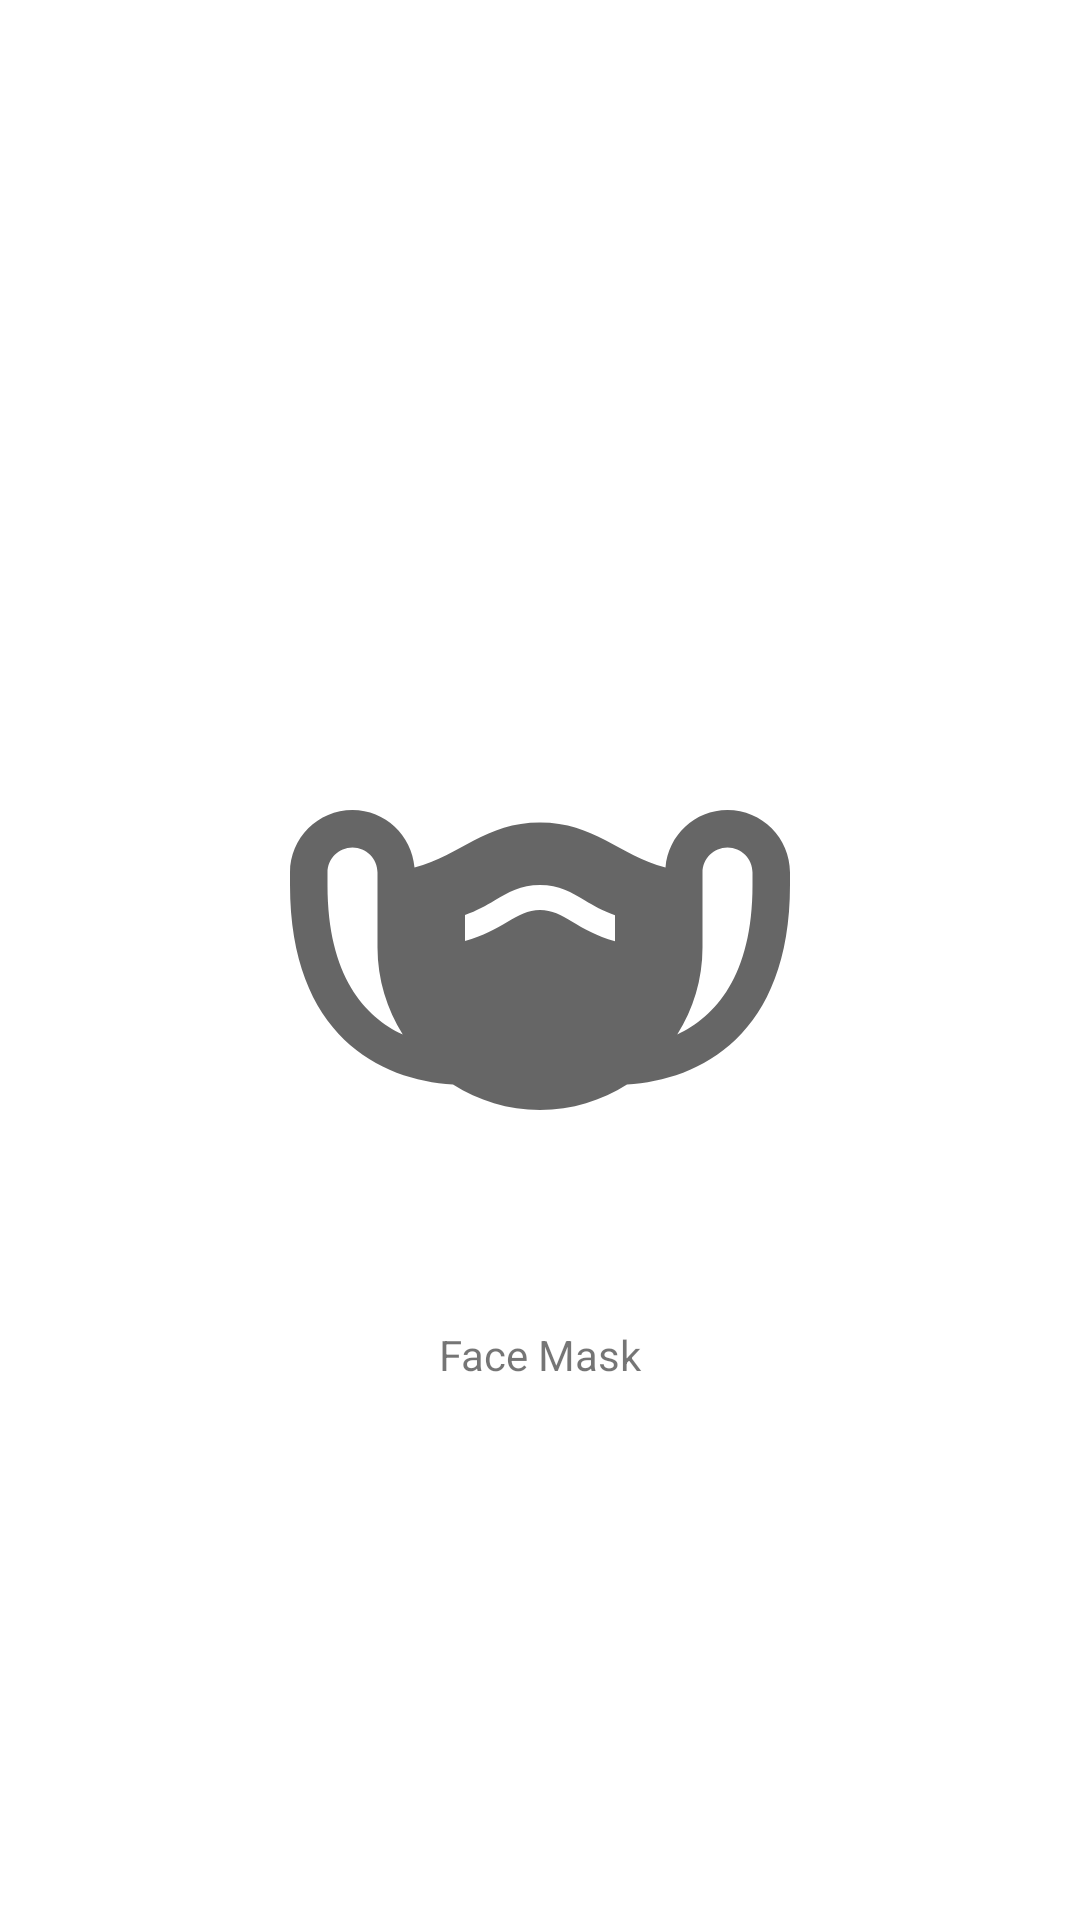

Layout XML and referenced resources for this Android screen:
<!-- AndroidManifest.xml: application theme Theme.AppShortcut -->
<!-- res/layout/activity_main2.xml -->
<?xml version="1.0" encoding="utf-8"?>
<androidx.constraintlayout.widget.ConstraintLayout xmlns:android="http://schemas.android.com/apk/res/android"
    xmlns:app="http://schemas.android.com/apk/res-auto"
    xmlns:tools="http://schemas.android.com/tools"
    android:layout_width="match_parent"
    android:layout_height="match_parent"
    tools:context=".MainActivity2">

    <ImageView
        android:id="@+id/imageView"
        android:layout_width="200dp"
        android:layout_height="200dp"
        app:layout_constraintBottom_toBottomOf="parent"
        app:layout_constraintEnd_toEndOf="parent"
        app:layout_constraintStart_toStartOf="parent"
        app:layout_constraintTop_toTopOf="parent"
        app:srcCompat="@drawable/ic_masks" />

    <TextView
        android:id="@+id/textView"
        android:layout_width="wrap_content"
        android:layout_height="wrap_content"
        android:layout_marginTop="22dp"
        android:text="Face Mask"
        app:layout_constraintEnd_toEndOf="@+id/imageView"
        app:layout_constraintStart_toStartOf="@+id/imageView"
        app:layout_constraintTop_toBottomOf="@+id/imageView"
        tools:text="Face Mask" />

</androidx.constraintlayout.widget.ConstraintLayout>
<!-- resources referenced by this layout -->
<resources>
  <!-- drawable ic_masks (drawable) -->
  <vector xmlns:android="http://schemas.android.com/apk/res/android"
      android:width="24dp"
      android:height="24dp"
      android:viewportWidth="24"
      android:viewportHeight="24"
      android:tint="?attr/colorControlNormal">
    <path
        android:fillColor="@android:color/black"
        android:pathData="M19.5,6c-1.31,0 -2.37,1.01 -2.48,2.3C15.14,7.8 14.18,6.5 12,6.5c-2.19,0 -3.14,1.3 -5.02,1.8C6.87,7.02 5.81,6 4.5,6C3.12,6 2,7.12 2,8.5V9c0,6 3.6,7.81 6.52,7.98C9.53,17.62 10.72,18 12,18s2.47,-0.38 3.48,-1.02C18.4,16.81 22,15 22,9V8.5C22,7.12 20.88,6 19.5,6zM3.5,9V8.5c0,-0.55 0.45,-1 1,-1s1,0.45 1,1v3c0,1.28 0.38,2.47 1.01,3.48C4.99,14.27 3.5,12.65 3.5,9zM20.5,9c0,3.65 -1.49,5.27 -3.01,5.98c0.64,-1.01 1.01,-2.2 1.01,-3.48v-3c0,-0.55 0.45,-1 1,-1s1,0.45 1,1V9zM10.69,10.48c-0.44,0.26 -0.96,0.56 -1.69,0.76V10.2c0.48,-0.17 0.84,-0.38 1.18,-0.58C10.72,9.3 11.23,9 12,9s1.27,0.3 1.8,0.62c0.34,0.2 0.71,0.42 1.2,0.59v1.04c-0.75,-0.21 -1.26,-0.51 -1.71,-0.78C12.83,10.2 12.49,10 12,10C11.51,10 11.16,10.2 10.69,10.48z"/>
  </vector>
  <style name="Theme.AppShortcut" parent="Theme.MaterialComponents.DayNight.DarkActionBar">
          
          <item name="colorPrimary">@color/purple_500</item>
          <item name="colorPrimaryVariant">@color/purple_700</item>
          <item name="colorOnPrimary">@color/white</item>
          
          <item name="colorSecondary">@color/teal_200</item>
          <item name="colorSecondaryVariant">@color/teal_700</item>
          <item name="colorOnSecondary">@color/black</item>
          
          <item name="android:statusBarColor" tools:targetApi="l">?attr/colorPrimaryVariant</item>
          
      </style>
  <!-- not gathered from this repository: default colours our renderer supplied (Android Studio template values) -->
  <color name="purple_500">#FF6200EE</color>
  <color name="purple_700">#FF3700B3</color>
  <color name="teal_200">#FF03DAC5</color>
  <color name="teal_700">#FF018786</color>
  <color name="black">#FF000000</color>
  <color name="white">#FFFFFFFF</color>
</resources>
